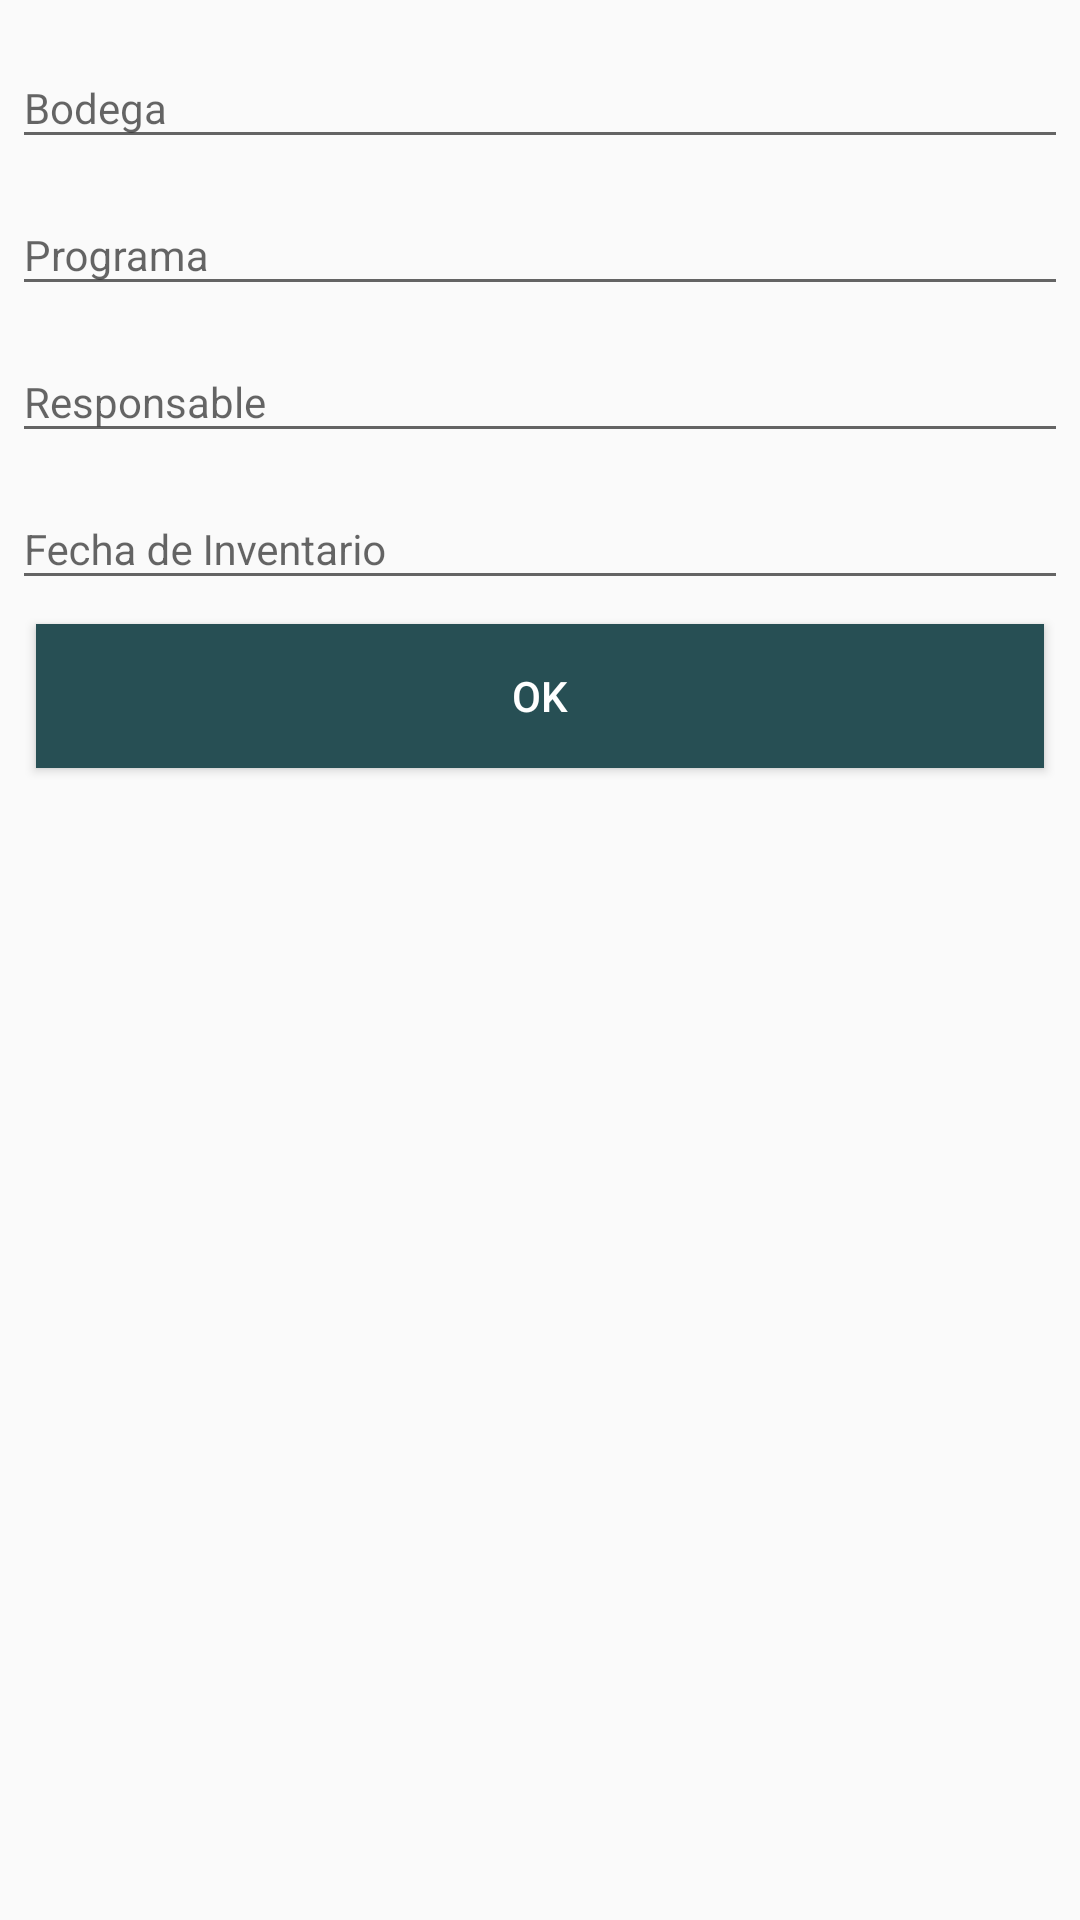

This screen was rendered from an Android layout file. Write that file and the resources it references.
<!-- AndroidManifest.xml: application theme AppTheme -->
<!-- res/layout/activity_inventory.xml -->
<?xml version="1.0" encoding="utf-8"?>
<LinearLayout xmlns:android="http://schemas.android.com/apk/res/android"
    xmlns:app="http://schemas.android.com/apk/res-auto"
    android:id="@+id/lyInvewntory"
    android:layout_width="match_parent"
    android:layout_height="match_parent"
    android:orientation="vertical"
    android:padding="4dp">

    <LinearLayout
        android:layout_width="match_parent"
        android:layout_height="match_parent"
        android:orientation="vertical">

        <LinearLayout
            android:id="@+id/inventory_data"
            android:layout_width="match_parent"
            android:layout_height="match_parent"
            android:orientation="vertical">

            <android.support.design.widget.TextInputLayout
                android:layout_width="match_parent"
                android:layout_height="wrap_content"
                android:layout_marginTop="2dp">

                <EditText
                    android:textSize="@dimen/abc_text_view_text_size"
                    android:id="@+id/inventory_warehouse_option"
                    android:layout_width="match_parent"
                    android:layout_height="match_parent"
                    android:focusable="false"
                    android:hint="Bodega"
                    android:text=""
                    android:textColor="#333" />
            </android.support.design.widget.TextInputLayout>

            <android.support.design.widget.TextInputLayout
                android:layout_width="match_parent"
                android:layout_height="wrap_content"
                android:layout_marginTop="2dp">

                <EditText
                    android:textSize="@dimen/abc_text_view_text_size"
                    android:id="@+id/inventory_program_option"
                    android:layout_width="match_parent"
                    android:layout_height="match_parent"
                    android:focusable="false"
                    android:hint="Programa"
                    android:text=""
                    android:textColor="#333" />
            </android.support.design.widget.TextInputLayout>

            <android.support.design.widget.TextInputLayout
                android:layout_width="match_parent"
                android:layout_height="wrap_content"
                android:layout_marginTop="2dp">

                <EditText
                    android:textSize="@dimen/abc_text_view_text_size"
                    android:id="@+id/inventory_responsible_option"
                    android:layout_width="match_parent"
                    android:layout_height="match_parent"
                    android:focusable="false"
                    android:hint="Responsable"
                    android:text=""
                    android:textColor="#333" />
            </android.support.design.widget.TextInputLayout>

            <android.support.design.widget.TextInputLayout
                android:layout_width="match_parent"
                android:layout_height="wrap_content"
                android:layout_marginTop="2dp">

                <EditText
                    android:textSize="@dimen/abc_text_view_text_size"
                    android:id="@+id/inventory_date_option"
                    android:layout_width="match_parent"
                    android:layout_height="match_parent"
                    android:focusable="false"
                    android:hint="Fecha de Inventario"
                    android:text=""
                    android:textColor="#333" />
            </android.support.design.widget.TextInputLayout>

            <Button
                android:id="@+id/inventory_btn_ok"
                android:layout_width="match_parent"
                android:layout_height="wrap_content"
                android:layout_gravity="end"
                android:layout_margin="8dp"
                android:background="@color/primaryColor"
                android:text="OK"
                android:textColor="@color/primaryTextColor" />

        </LinearLayout>

        <ProgressBar
            android:id="@+id/inventroy_progress"
            android:layout_width="wrap_content"
            android:layout_height="match_parent"
            android:layout_centerInParent="true"
            android:layout_centerHorizontal="true"
            android:layout_centerVertical="true"
            android:layout_gravity="center"
            android:visibility="visible" />

        <ScrollView
            android:layout_width="match_parent"
            android:layout_height="match_parent">

            <LinearLayout
                android:id="@+id/inventory_element"
                android:layout_width="match_parent"
                android:layout_height="wrap_content"
                android:background="#eee"
                android:orientation="vertical">

                <android.support.design.widget.TextInputLayout
                    android:layout_width="match_parent"
                    android:layout_height="wrap_content"
                    android:layout_marginTop="2dp">

                    <LinearLayout
                        android:layout_width="match_parent"
                        android:layout_height="match_parent"
                        android:orientation="horizontal"
                        android:weightSum="12">

                        <EditText
                            android:textSize="@dimen/abc_text_view_text_size"
                            android:id="@+id/inventory_element_barcode_edit"
                            android:layout_width="0dp"
                            android:layout_height="wrap_content"
                            android:layout_weight="10"
                            android:hint="Ingrese el código de barras"
                            android:text="" />

                        <ImageButton
                            android:id="@+id/btnSearch"
                            android:layout_width="0dp"
                            android:layout_height="wrap_content"
                            android:layout_weight="2"
                            android:background="@android:color/transparent"
                            android:src="@mipmap/ic_search" />

                    </LinearLayout>

                </android.support.design.widget.TextInputLayout>

                <android.support.design.widget.TextInputLayout
                    android:layout_width="match_parent"
                    android:layout_height="wrap_content"
                    android:layout_marginTop="2dp">

                    <EditText
                        android:id="@+id/inventory_element_edit"
                        android:layout_width="match_parent"
                        android:layout_height="match_parent"
                        android:enabled="false"
                        android:textSize="@dimen/abc_text_view_text_size"
                        android:hint="Descripción"
                        android:text=""
                        android:textColor="#333" />
                </android.support.design.widget.TextInputLayout>

                <android.support.design.widget.TextInputLayout
                    android:layout_width="match_parent"
                    android:layout_height="wrap_content"
                    android:layout_marginTop="2dp">

                    <EditText
                        android:textSize="@dimen/abc_text_view_text_size"
                        android:id="@+id/inventory_element_type_edit"
                        android:layout_width="match_parent"
                        android:layout_height="match_parent"
                        android:enabled="false"
                        android:focusable="false"
                        android:hint="Tipo de Elemento"
                        android:textColor="#333" />
                </android.support.design.widget.TextInputLayout>

                <android.support.design.widget.TextInputLayout
                    android:layout_width="match_parent"
                    android:layout_height="wrap_content"
                    android:layout_marginTop="2dp">

                    <EditText
                        android:textSize="@dimen/abc_text_view_text_size"
                        android:id="@+id/inventory_element_brand_edit"
                        android:layout_width="match_parent"
                        android:layout_height="match_parent"
                        android:enabled="false"
                        android:hint="Marca"
                        android:textColor="#333" />
                </android.support.design.widget.TextInputLayout>

                <android.support.design.widget.TextInputLayout
                    android:layout_width="match_parent"
                    android:layout_height="wrap_content"
                    android:layout_marginTop="2dp">

                    <EditText
                        android:textSize="@dimen/abc_text_view_text_size"
                        android:id="@+id/inventory_element_price_edit"
                        android:layout_width="match_parent"
                        android:layout_height="match_parent"
                        android:enabled="false"
                        android:hint="Precio del Elemento"
                        android:textColor="#333" />
                </android.support.design.widget.TextInputLayout>

                <android.support.design.widget.TextInputLayout
                    android:layout_width="match_parent"
                    android:layout_height="wrap_content"
                    android:layout_marginTop="2dp">

                    <EditText
                        android:textSize="@dimen/abc_text_view_text_size"
                        android:id="@+id/inventory_element_value_edit"
                        android:layout_width="match_parent"
                        android:layout_height="match_parent"
                        android:enabled="false"
                        android:hint="Valor del Elemento"
                        android:textColor="#333" />
                </android.support.design.widget.TextInputLayout>

                <android.support.design.widget.FloatingActionButton
                    android:textSize="@dimen/abc_text_view_text_size"
                    android:id="@+id/inventory_btn_new_element"
                    android:layout_width="wrap_content"
                    android:layout_height="wrap_content"
                    android:layout_gravity="end|bottom"
                    app:fabSize="normal"
                    android:layout_marginBottom="@dimen/fab_margin"
                    android:src="@mipmap/ic_add_material" />

                <LinearLayout
                    android:id="@+id/inventory_element_photos"
                    android:layout_width="match_parent"
                    android:layout_height="wrap_content"
                    android:orientation="vertical"
                    android:padding="8dp">

                    <LinearLayout
                        android:id="@+id/inventory_element_photos_list"
                        android:layout_width="match_parent"
                        android:layout_height="wrap_content"
                        android:orientation="horizontal">
                    </LinearLayout>
                </LinearLayout>
            </LinearLayout>
        </ScrollView>
    </LinearLayout>
</LinearLayout>
<!-- resources referenced by this layout -->
<resources>
  <color name="primaryColor">#274f54</color>
  <color name="primaryTextColor">#ffffff</color>
  <dimen name="abc_text_view_text_size">14dp</dimen>
  <dimen name="fab_margin">16dp</dimen>
  <!-- mipmap ic_search: png bitmap (mipmap-hdpi, 2456 bytes) -->
  <style name="AppTheme" parent="Theme.AppCompat.Light.DarkActionBar">
          
          <item name="colorPrimary">@color/primaryColor</item>
          <item name="colorPrimaryDark">@color/primaryDarkColor</item>
          <item name="colorAccent">@color/primaryLightColor</item>
      </style>
  <color name="primaryDarkColor">#00272b</color>
  <color name="primaryLightColor">#537b80</color>
</resources>
